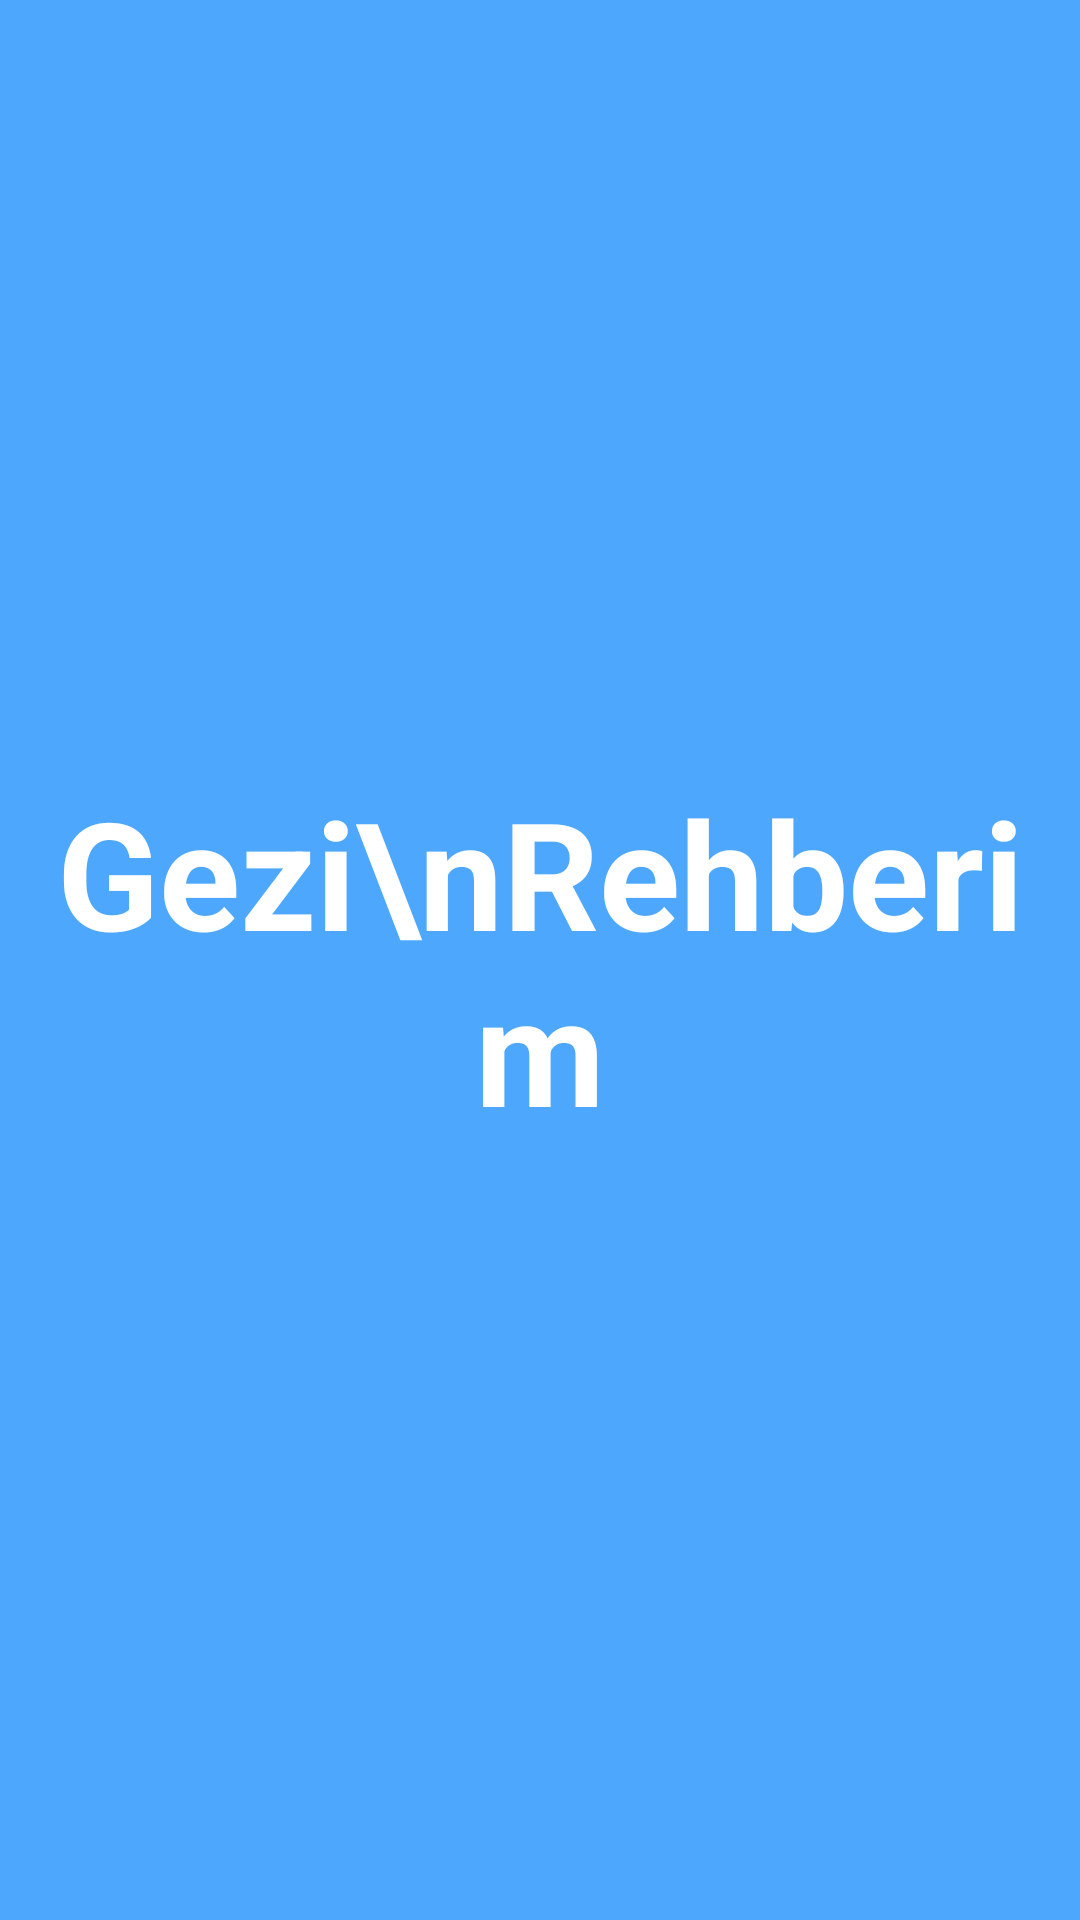

Layout XML and referenced resources for this Android screen:
<!-- AndroidManifest.xml: application theme Theme.ProjectPazarama -->
<!-- res/layout/activity_splash.xml -->
<?xml version="1.0" encoding="utf-8"?>
<androidx.constraintlayout.widget.ConstraintLayout xmlns:android="http://schemas.android.com/apk/res/android"
    xmlns:app="http://schemas.android.com/apk/res-auto"
    xmlns:tools="http://schemas.android.com/tools"
    android:layout_width="match_parent"
    android:layout_height="match_parent"
    android:background="#4DA7FC"
    tools:context=".view.SplashActivity">

    <TextView
        android:id="@+id/splash"
        android:layout_width="wrap_content"
        android:layout_height="wrap_content"
        android:text="Gezi\nRehberim"
        android:textAlignment="center"
        android:textColor="@color/white"
        android:textSize="50sp"
        android:textStyle="bold"
        app:layout_constraintBottom_toBottomOf="parent"
        app:layout_constraintEnd_toEndOf="parent"
        app:layout_constraintStart_toStartOf="parent"
        app:layout_constraintTop_toTopOf="parent" />

</androidx.constraintlayout.widget.ConstraintLayout>
<!-- resources referenced by this layout -->
<resources>
  <color name="white">#FFFFFFFF</color>
  <style name="Theme.ProjectPazarama" parent="Theme.MaterialComponents.DayNight.NoActionBar">
          
          <item name="colorPrimary">@color/purple_500</item>
          <item name="colorPrimaryVariant">@color/purple_700</item>
          <item name="colorOnPrimary">@color/gray</item>
          
          <item name="colorSecondary">@color/teal_200</item>
          <item name="colorSecondaryVariant">@color/teal_700</item>
          <item name="colorOnSecondary">@color/black</item>
          
          <item name="android:statusBarColor" tools:targetApi="l">?attr/colorPrimaryVariant</item>
          
  
          <item name="android:windowBackground">@color/gray</item>
  
      </style>
  <color name="purple_500">#FF6200EE</color>
  <color name="purple_700">#FF3700B3</color>
  <color name="gray">#EAEAEA</color>
  <color name="teal_200">#FF03DAC5</color>
  <color name="teal_700">#FF018786</color>
  <color name="black">#FF000000</color>
</resources>
